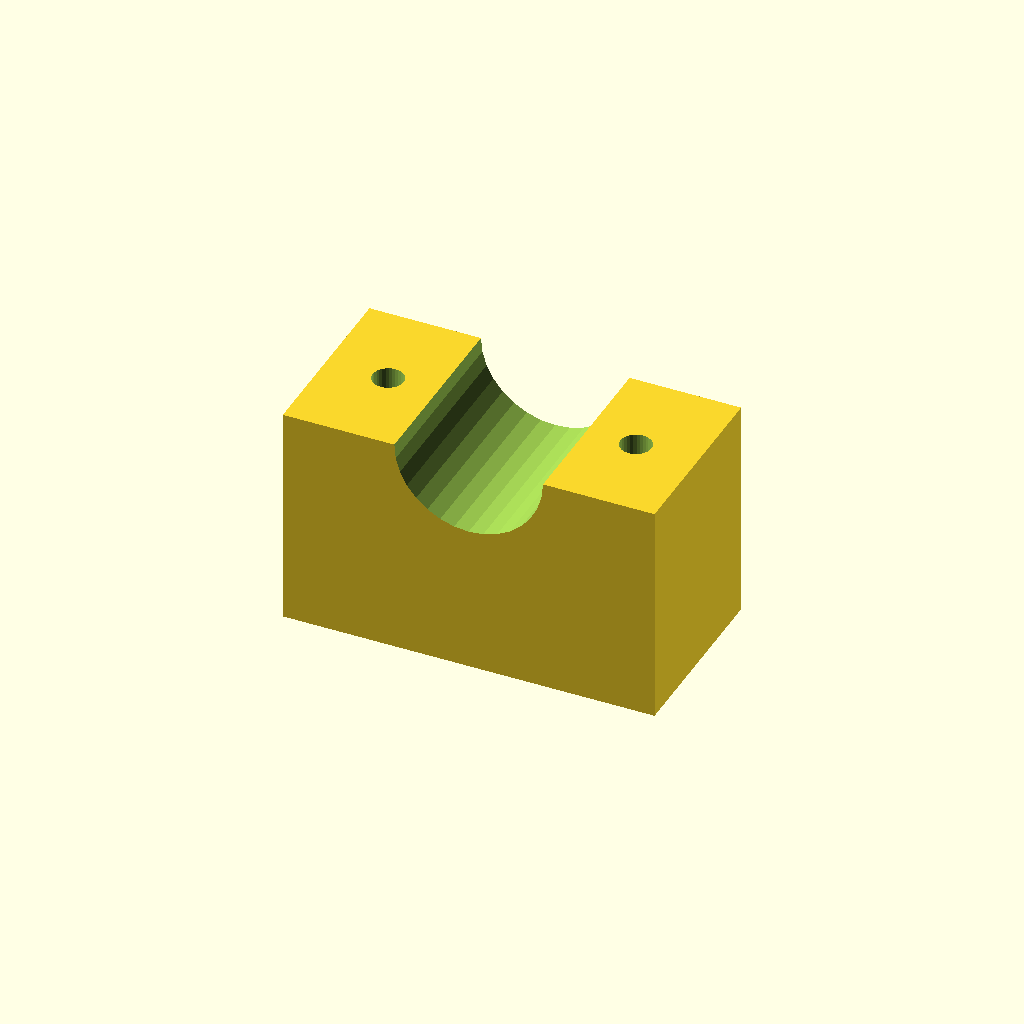
Cell 1 — every parameter at its default value.
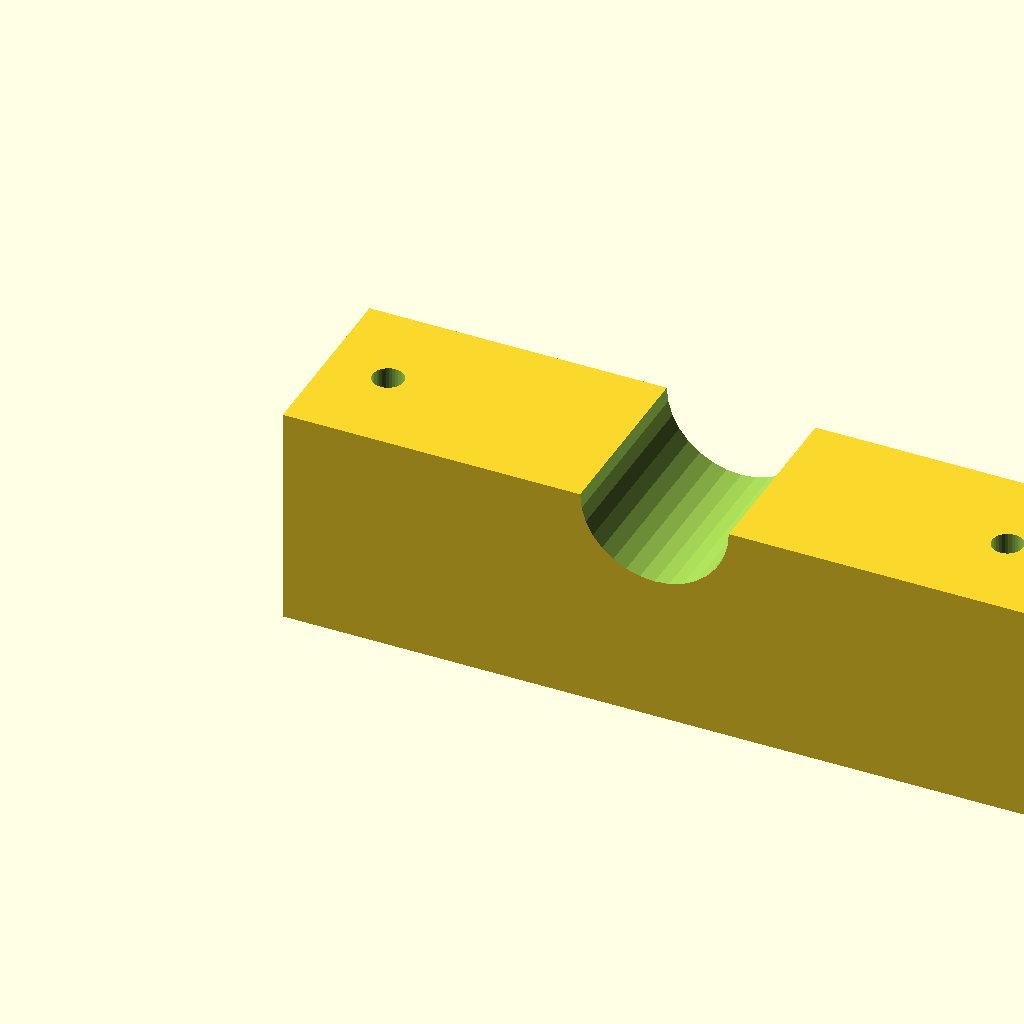
Cell 2: the same model with blk_l = 120.
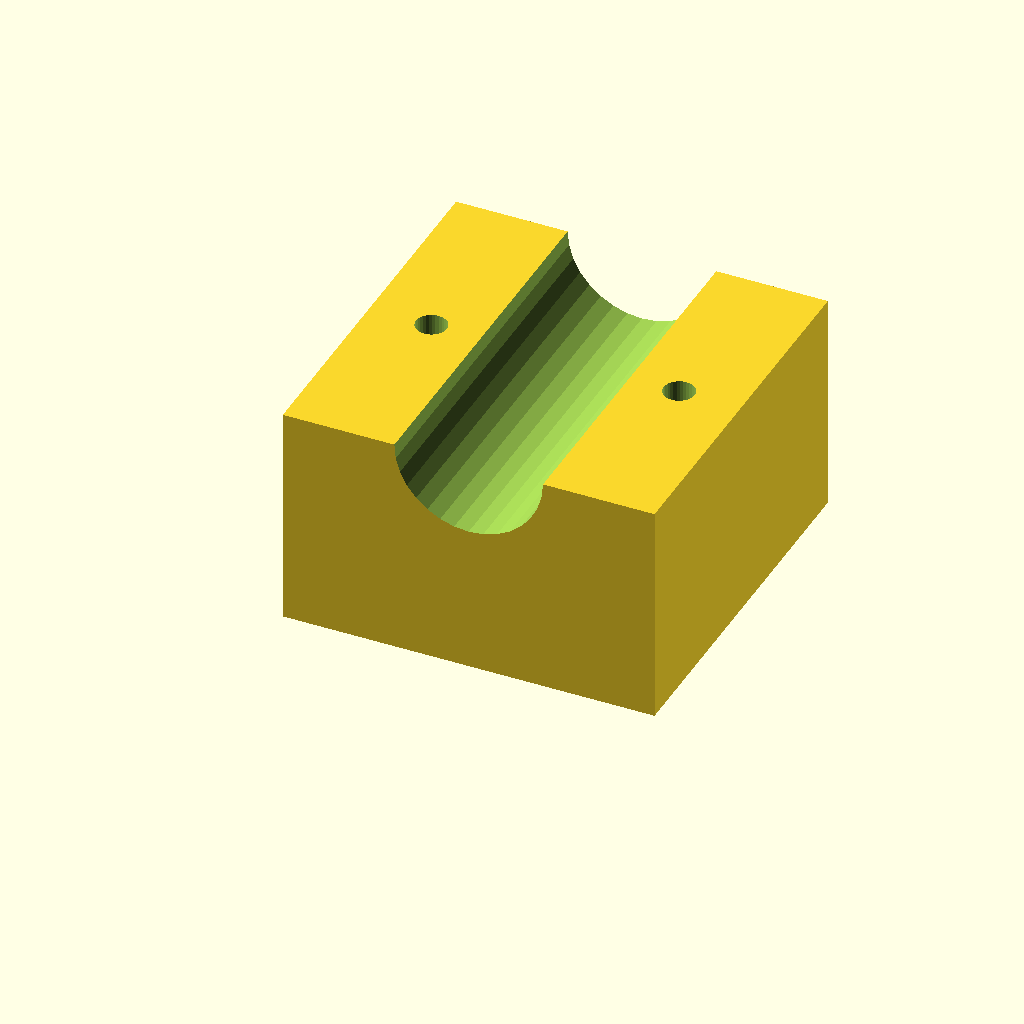
Cell 3: blk_w = 60 (everything else at default).
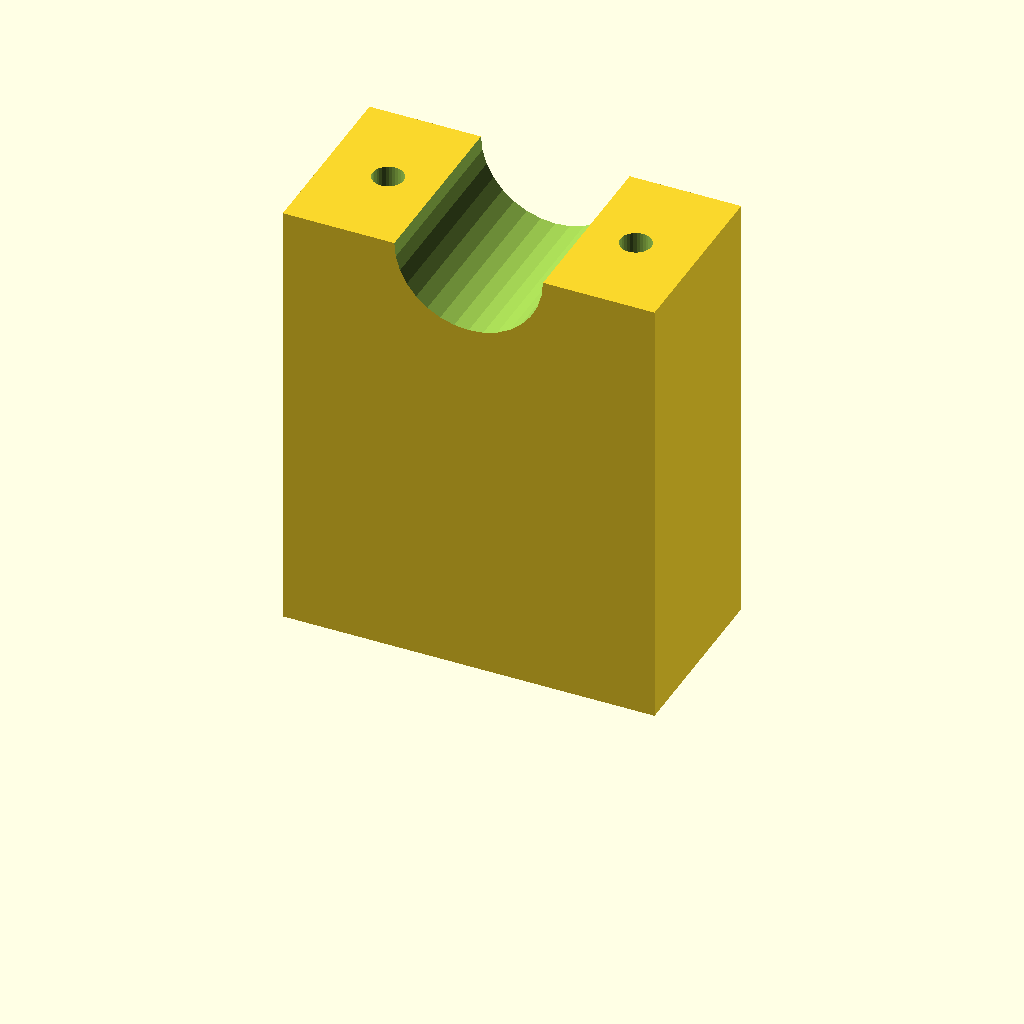
Cell 4: the same model with blk_h = 72.
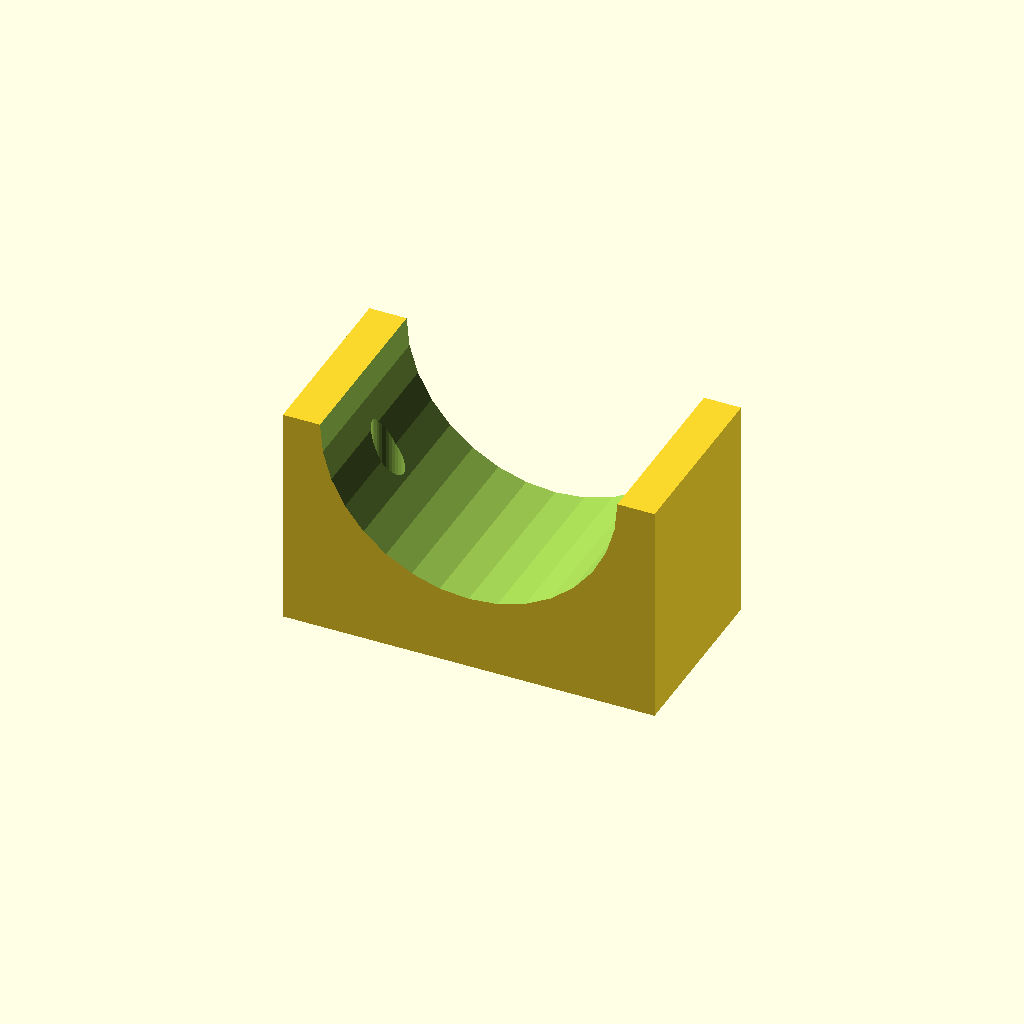
Cell 5 — clamp_r set to 24, the other parameters unchanged.
One fixed orthographic camera (rotation 55°, 0°, 25°; colour scheme Cornfield) for every cell.
The OpenSCAD source (optional_data/data/solid3/saddleclamp/part_0017.scad):
$fn = 32;

// ----------------------------------------------------------------------
// Saddle clamp: plain shaft clamp
// ----------------------------------------------------------------------

// --- parameters (mm) ---
blk_l = 60;               // block length, X
blk_w = 30;               // block width, Y
blk_h = 36;               // block height
clamp_r = 12;             // shaft groove radius
hole_r = 2.5;             // bolt hole radius
hole_m = 10;              // bolt hole margin from the ends

saw_depth = clamp_r + 3;  // saw kerf depth

difference() {
  cube([blk_l, blk_w, blk_h]);
  translate([blk_l / 2, -1, blk_h])
    rotate([-90, 0, 0])
      cylinder(h = blk_w + 2, r = clamp_r);
  for (sx = [0, 1])
    translate([sx ? blk_l - hole_m : hole_m, blk_w / 2, -1])
      cylinder(r = hole_r, h = blk_h + 2);
}
Parameter table extracted from the source (name, type, default, range or options):
blk_l: number, default 60
blk_w: number, default 30
blk_h: number, default 36
clamp_r: number, default 12
hole_r: number, default 2.5
hole_m: number, default 10
